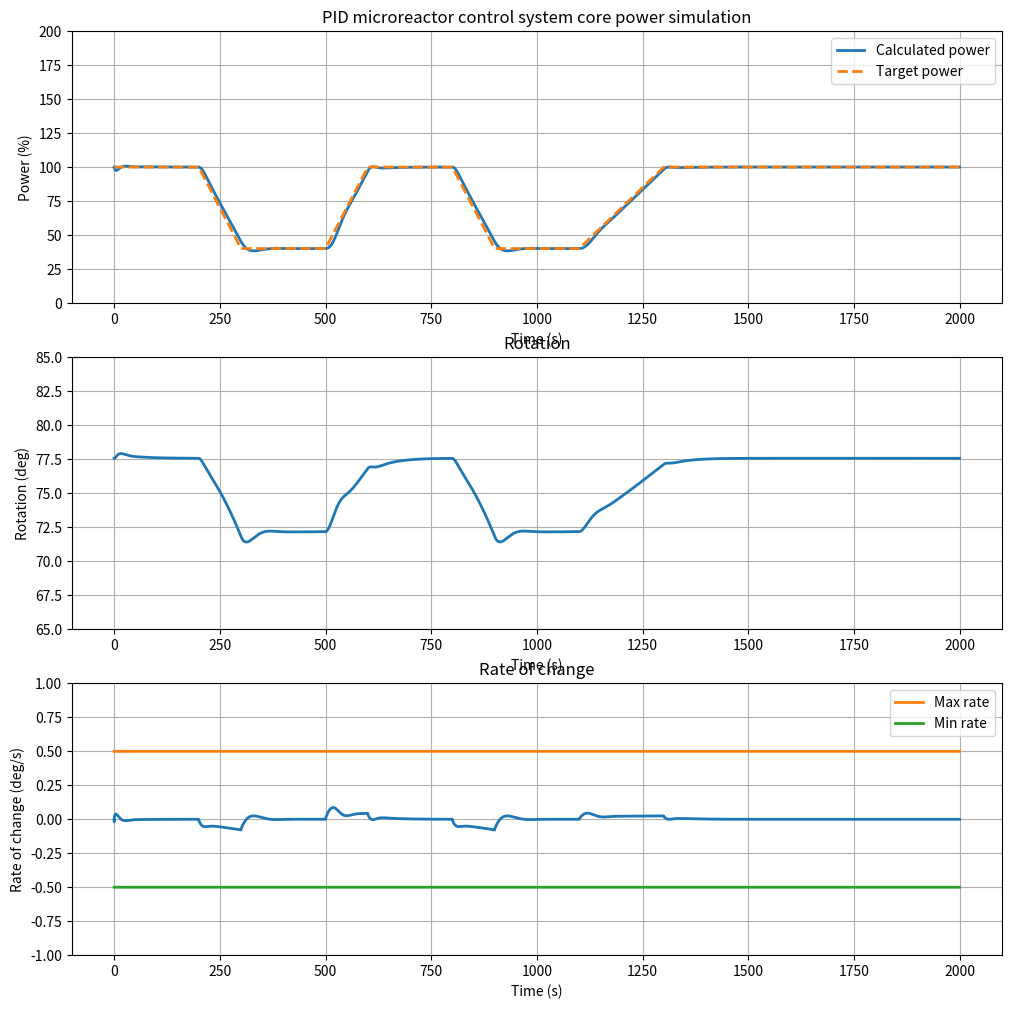

The matplotlib source for this figure:
import numpy as np
import matplotlib.pyplot as plt
from scipy.interpolate import interp1d


# %% Part 1: User parameters for the simulation
# you can change the parameters below
# ---------------------------------------------

# choose number of drums to move during the simulation, pick from 8, 4, 2, 1
num_drums = 8
# Time parameters
dt = 0.1  # time step
T = 2000  # total simultion time

time_point = np.array([0, 20, 30, 50, 60, 80, 90, 110, 130, 200]) * 10
pow_point = np.array([1, 1, 0.4, 0.4, 1, 1, 0.4, 0.4, 1, 1])

# note that for the one drum scenario it is hard to reduce the power to 40%
#   without violating the speed limit
# you can try this scenario instead where one drum can reduce the power to 80%
# pow_point = np.array([1, 1, 0.8, 0.8, 1, 1, 0.8, 0.8, 1, 1])

# --you can try other load following scenarios as well
# pow_point = np.array([1, 0.8, 0.6, 0.6, 0.8, 0.8, 0.9, 1, 1, 1])
# pow_point = np.array([1, 1, 0.8, 0.8, 1, 1, 0.4, 0.4, 1, 1])
# pow_point = np.array([1, 0.8, 0.6, 0.4, 0.6, 0.8, 1.0, 0.5, 1, 1])

# %% Part 2: Design-specific parameters for the nuclear reactor
# leave this block as is
# ----------------------------------
time = np.arange(0, T + dt, dt)  # time span
nt = len(time)  # number of time steps
ref = np.zeros(nt)

# ---
# loop to update the reference power history and match the time and power
#   vectors
# ---
ref_old = pow_point[0]
for it in range(nt):
    if it > 0:
        time[it] = time[it - 1] + dt
        ref_old = ref[it - 1]
    ref[it] = ref_old
    for ii in range(len(time_point) - 1):
        if time_point[ii] <= time[it] <= time_point[ii + 1]:
            frac1 = (time_point[ii + 1] - time[it]) / (
                time_point[ii + 1] - time_point[ii]
            )
            frac2 = 1.0 - frac1
            ref[it] = frac1 * pow_point[ii] + frac2 * pow_point[ii + 1]
            break

# ---
# parameters for each drum rotation
# ---
if num_drums == 8:
    Rho_d0 = -0.033085599
    Reactivity_per_degree = 26.11e-5
    u0 = 77.56
elif num_drums == 4:
    Rho_d0 = -0.033085599
    Reactivity_per_degree = 16.11e-5
    u0 = 125.56
elif num_drums == 2:
    Rho_d0 = -0.033085599 + 0.0071
    Reactivity_per_degree = 7.33e-5
    u0 = 177.84
elif num_drums == 1:
    Rho_d0 = -0.033085599 + 0.0071 + 0.0082
    Reactivity_per_degree = 2.77e-5
    u0 = 179.0
else:
    Rho_d0 = -0.033085599
    Reactivity_per_degree = 26.11e-5
    u0 = 77.56

# ---
# Don't change (max reactivity worth for all 8 drums, about 26 pcm/deg of
#   movement)
max_Reactivity_per_degree = 26.11e-5

Kp = 1  # PID Proportional gain
Ki = 1.5  # PID Integral gain
Kaw = 0.3  # PID Anti-windup gain
Kd = 0.001  # PID Derivative gain
T_C = 0.2  # PID parameter
max_val = 180  # max drum position in degree (fully reactivity withdrawal)
min_val = 0  # minimum drum in degree (full reactivity insertion)
max_rate_orig = 0.5  # maximum drum speed allowed (rate of rotation in deg/sec)

# Adjust gains based on number of drums (from reactivity per deg) --> maximum is
#   26.11e-5
Kp *= max_Reactivity_per_degree / Reactivity_per_degree
Ki *= max_Reactivity_per_degree / Reactivity_per_degree
Kaw *= max_Reactivity_per_degree / Reactivity_per_degree
Kd *= max_Reactivity_per_degree / Reactivity_per_degree
max_rate = max_rate_orig * max_Reactivity_per_degree / Reactivity_per_degree

# %% Part 3: PID Control Function
# ----------------------------------


# PID controller
class PIDController:
    def __init__(self, Kp, Ki, Kd, Kaw, T_C, max_val, min_val, max_rate, u0):
        self.Kp = Kp
        self.Ki = Ki
        self.Kd = Kd
        self.Kaw = Kaw
        self.T_C = T_C
        self.max_val = max_val
        self.min_val = min_val
        self.max_rate = max_rate
        self.integral = u0
        self.err_prev = 0
        self.t_prev = 0
        self.deriv_prev = 0
        self.command_prev = u0
        self.command_sat_prev = u0

    def update(self, t, measurement, setpoint):
        err = setpoint - measurement
        T = t - self.t_prev
        self.t_prev = t

        self.integral += self.Ki * err * T + self.Kaw * (self.command_sat_prev - self.command_prev) * T

        self.err_prev = err

        deriv_filt = (err - self.err_prev + self.T_C * self.deriv_prev) / (T + self.T_C)
        self.deriv_prev = deriv_filt

        command = self.Kp * err + self.integral + self.Kd * deriv_filt
        self.command_prev = command

        command_sat = np.clip(command, self.min_val, self.max_val)

        if command_sat > self.command_sat_prev + self.max_rate * T:
            command_sat = self.command_sat_prev + self.max_rate * T
        elif command_sat < self.command_sat_prev - self.max_rate * T:
            command_sat = self.command_sat_prev - self.max_rate * T

        self.command_sat_prev = command_sat

        return command_sat


# %% Part 4: Point Kinetics Reactor Model (leave as is)
# --------------------------------------------------------


def reactor_dae(x, u, Rho_d0, Reactivity_per_degree):
    Sig_x = 2.65e-22
    yi = 0.061
    yx = 0.002
    lamda_x = 2.09e-5
    lamda_I = 2.87e-5
    Sum_f = 0.3358

    l = 1.68e-3 # neutron lifetime
    beta = 0.0048
    beta_1 = 1.42481e-4
    beta_2 = 9.24281e-4
    beta_3 = 7.79956e-4
    beta_4 = 2.06583e-3
    beta_5 = 6.71175e-4
    beta_6 = 2.17806e-4
    Lamda_1 = 1.272e-2
    Lamda_2 = 3.174e-2
    Lamda_3 = 1.160e-1
    Lamda_4 = 3.110e-1
    Lamda_5 = 1.400
    Lamda_6 = 3.870

    cp_f = 977
    cp_m = 1697
    cp_c = 5188.6
    M_f = 2002
    M_m = 11573
    M_c = 500
    mu_f = M_f * cp_f
    mu_m = M_m * cp_m
    mu_c = M_c * cp_c
    f_f = 0.96
    P_0 = 22e6
    Tf0 = 1105
    Tm0 = 1087
    T_in = 864
    T_out = 1106
    Tc0 = (T_in + T_out) / 2
    K_fm = f_f * P_0 / (Tf0 - Tm0)
    K_mc = P_0 / (Tm0 - Tc0)
    M_dot = 1.75e1
    alpha_f = -2.875e-5
    alpha_m = -3.696e-5
    alpha_c = 0.0
    X0 = 2.35496411413791e10

    n_r, Cr1, Cr2, Cr3, Cr4, Cr5, Cr6, X, I, Tf, Tm, Tc = x

    Rho_d1 = Rho_d0 + u * Reactivity_per_degree

    G = 3.2e-11
    V = 400 * 200
    Pi = P_0 / (G * Sum_f * V)

    dx = np.zeros_like(x)
    rho = (
        Rho_d1
        + alpha_f * (Tf - Tf0)
        + alpha_c * (Tc - Tc0)
        + alpha_m * (Tm - Tm0)
        - Sig_x * (X - X0) / Sum_f
    )

    dx[0] = (
        (rho - beta) / l * n_r
        + beta_1 / l * Cr1
        + beta_2 / l * Cr2
        + beta_3 / l * Cr3
        + beta_4 / l * Cr4
        + beta_5 / l * Cr5
        + beta_6 / l * Cr6
    )
    dx[1] = Lamda_1 * n_r - Lamda_1 * Cr1
    dx[2] = Lamda_2 * n_r - Lamda_2 * Cr2
    dx[3] = Lamda_3 * n_r - Lamda_3 * Cr3
    dx[4] = Lamda_4 * n_r - Lamda_4 * Cr4
    dx[5] = Lamda_5 * n_r - Lamda_5 * Cr5
    dx[6] = Lamda_6 * n_r - Lamda_6 * Cr6

    dx[7] = yx * Sum_f * Pi + lamda_I * I - Sig_x * X * Pi - lamda_x * X
    dx[8] = yi * Sum_f * Pi - lamda_I * I

    dx[9] = f_f * P_0 / mu_f * n_r - K_fm / mu_f * (Tf - Tc)
    dx[10] = (1 - f_f) * P_0 / mu_m * n_r + (K_fm * (Tf - Tm) - K_mc * (Tm - Tc)) / mu_m
    dx[11] = K_mc * (Tm - Tc) / mu_c - 2 * M_dot * cp_c * (Tc - T_in) / mu_c

    return dx


# %% Part 5: Main simulation loop (PID and reactor model interaction)
# --------------------------------------------------------------------

# Initlize the simulation
# initial condition for the reactor states (you may play with it)
x0 = [
    pow_point[0],
    1,
    1,
    1,
    1,
    1,
    1,
    62803189247020.48,  # Xenon concentration
    1018930579495656.25,  # Iodine concentration
    900.42,
    898.28,
    888.261,
]

x = np.zeros((nt, 12))  # system state
x[0, :] = x0  # set initial state
u = np.zeros(nt)  # control signal (drum position)
u[0] = u0  # set the first drum position

# --initiliaze the controller
controller = PIDController(Kp, Ki, Kd, Kaw, T_C, max_val, min_val, max_rate, u0)

# --Now start the simualtion loop
for i in range(nt - 1):
    dx = reactor_dae(x[i, :], u[i], Rho_d0, Reactivity_per_degree)
    x[i + 1, :] = x[i, :] + dx * dt
    u[i + 1] = controller.update(time[i], x[i + 1, 0], ref[i + 1])

# -- rate of change (Add a zero at the beginning to match the length)
du = np.concatenate(([0], np.diff(u) / dt))

# %% Part 6: Postprocessing
# -----------------------------

# Interpolate ref in case t and time are different
interp_func = interp1d(time, ref, kind="linear")
ref_interpolated = interp_func(time)
r = ref_interpolated.copy()
y = x[:, 0]

# Downsampling
downsample_factor = 10
t_ds = time[::downsample_factor]
r_ds = r[::downsample_factor]
y_ds = y[::downsample_factor]

# Calculate the error
e_ds = r_ds - y_ds

# --Metrics
MAE = np.mean(np.abs(e_ds)) * 100
MXE = np.max(np.abs(e_ds)) * 100
max_position = np.max(u)
min_position = np.min(u)
max_speed = np.max(du)
min_speed = np.min(du)

# --Display report
print("********* Simulation Summary *******")
print(f"Mean Absolute Error in Power (MAE): {MAE:.2}%")
print(f"Max Absolute Error at any point in time (MXE): {MXE:.2f}%")
print(
    f"Min and Max drum position at any point in time: Max: {max_position:.1f}, Min: {min_position:.1f}"
)
print(
    f"Min and Max drum speed at any point in time: Max: {max_speed:.2f} (allowed: {max_rate_orig}), Min: {min_speed:.2f} (allowed: {-max_rate_orig})"
)
print("************************************")

# --Plot results
plt.figure(figsize=(12, 12))

# Power subplot
plt.subplot(3, 1, 1)
plt.plot(time, x[:, 0] * 100, linewidth=2, label="Calculated power")
plt.plot(time, ref_interpolated * 100, "--", linewidth=2, label="Target power")
plt.grid(True)
plt.xlabel("Time (s)")
plt.ylabel("Power (%)")
plt.title("PID microreactor control system core power simulation")
plt.ylim([0, 200])
plt.legend()

# Rotation subplot
plt.subplot(3, 1, 2)
plt.plot(time, u, linewidth=2)
plt.grid(True)
plt.xlabel("Time (s)")
plt.ylabel("Rotation (deg)")
plt.title("Rotation")

if num_drums == 8:
    plt.ylim([65, 85])
elif num_drums == 4:
    plt.ylim([110, 135])
elif num_drums == 2:
    plt.ylim([120, 190])
elif num_drums == 1:
    plt.ylim([120, 185])
else:
    plt.ylim([65, 85])

# Rotation rate of change subplot
plt.subplot(3, 1, 3)
plt.plot(time, du, linewidth=2)
plt.plot(time, [max_rate_orig] * len(time), linewidth=2, label="Max rate")
plt.plot(time, [-max_rate_orig] * len(time), linewidth=2, label="Min rate")
plt.grid(True)
plt.xlabel("Time (s)")
plt.ylabel("Rate of change (deg/s)")
plt.title("Rate of change")
plt.legend()
plt.ylim([-1, 1])

# Save the plot as a PNG file
plt.savefig("pid_results.png", dpi=300, bbox_inches="tight")
# plt.show()

print(MAE / 100)
